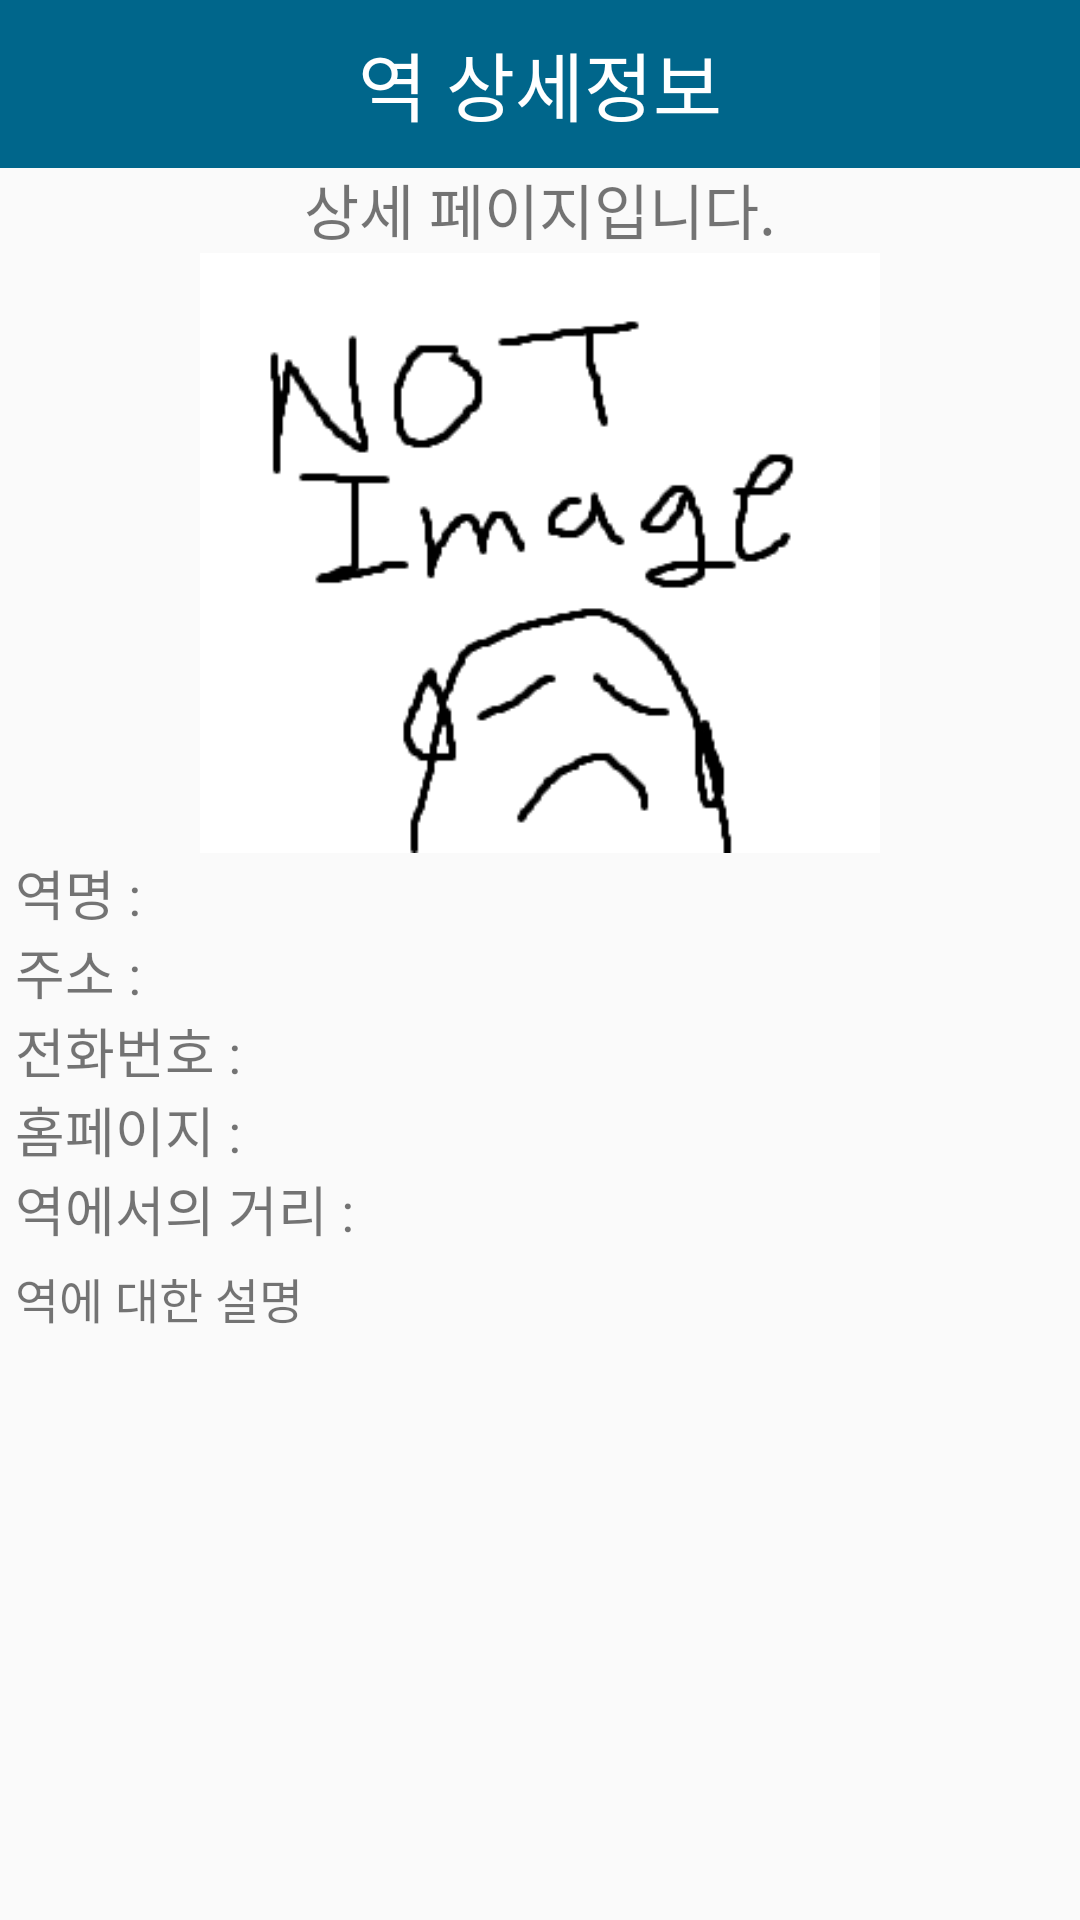

This screen was rendered from an Android layout file. Write that file and the resources it references.
<!-- AndroidManifest.xml: activity theme AppTheme -->
<!-- res/layout/activity_infomation_plus.xml -->
<?xml version="1.0" encoding="utf-8"?>
<androidx.constraintlayout.widget.ConstraintLayout xmlns:android="http://schemas.android.com/apk/res/android"
    xmlns:app="http://schemas.android.com/apk/res-auto"
    xmlns:tools="http://schemas.android.com/tools"
    android:layout_width="match_parent"
    android:layout_height="match_parent"
    tools:context=".mapActivity.InfomationPlusActivity">

    <com.google.android.material.appbar.AppBarLayout
        android:layout_width="match_parent"
        android:layout_height="?attr/actionBarSize">
        <androidx.appcompat.widget.Toolbar
            android:id="@+id/info_toolbar"
            android:layout_width="match_parent"
            android:layout_height="wrap_content"
            android:theme="@style/AppTheme"
            app:titleTextColor="#ffffff">

            <androidx.appcompat.widget.AppCompatImageButton
                android:id="@+id/info_backBtn"
                android:layout_width="wrap_content"
                android:layout_height="wrap_content"
                android:layout_gravity="left"
                android:background="@color/main_app_color"
                android:src="@drawable/baseline_keyboard_arrow_left_24" />

            <TextView
                android:id="@+id/info_title"
                android:layout_width="wrap_content"
                android:layout_height="wrap_content"
                android:layout_gravity="center"
                android:text="@string/title_station_info"
                android:textColor="#ffffff"
                android:textSize="25dp" />
        </androidx.appcompat.widget.Toolbar>
    </com.google.android.material.appbar.AppBarLayout>

    <LinearLayout
        android:layout_width="match_parent"
        android:layout_height="match_parent"
        android:orientation="vertical"
        android:layout_marginTop="55dp">
        <TextView
            android:layout_width="wrap_content"
            android:layout_height="wrap_content"
            android:text="상세 페이지입니다."
            android:textSize="20dp"
            android:layout_gravity="center"/>
        <ImageView
            android:id="@+id/info_image"
            android:src="@drawable/notimage"
            android:layout_width="match_parent"
            android:layout_height="200dp"
            android:layout_gravity="center"
            android:transitionName="imgTrans"/>
        <TextView
            android:id="@+id/info_plus_name"
            android:layout_width="match_parent"
            android:layout_height="wrap_content"
            android:layout_marginHorizontal="5dp"
            android:text="역명 : "
            android:textSize="18dp"/>
        <TextView
            android:id="@+id/info_plus_address"
            android:layout_width="match_parent"
            android:layout_height="wrap_content"
            android:layout_marginHorizontal="5dp"
            android:text="주소 : "
            android:textSize="18dp"/>
        <TextView
            android:id="@+id/info_plus_tel"
            android:layout_width="match_parent"
            android:layout_height="wrap_content"
            android:layout_marginHorizontal="5dp"
            android:text="전화번호 : "
            android:textSize="18dp"/>
        <TextView
            android:id="@+id/info_plus_homepage"
            android:layout_width="match_parent"
            android:layout_height="wrap_content"
            android:layout_marginHorizontal="5dp"
            android:text="홈페이지 : "
            android:textSize="18dp"/>
        <TextView
            android:id="@+id/info_plus_dist"
            android:layout_width="match_parent"
            android:layout_height="wrap_content"
            android:layout_marginHorizontal="5dp"
            android:text="역에서의 거리 : "
            android:textSize="18dp"/>
        <TextView
            android:id="@+id/info_plus_description"
            android:layout_width="match_parent"
            android:layout_height="wrap_content"
            android:layout_marginTop="5dp"
            android:layout_marginHorizontal="5dp"
            android:text="역에 대한 설명"
            android:textAlignment="textStart"
            android:scrollbars="vertical"
            android:textSize="16dp"/>

        <LinearLayout
            android:id="@+id/info_all_tab"
            android:layout_width="match_parent"
            android:layout_height="match_parent"
            android:orientation="vertical"
            android:visibility="invisible">
            <com.google.android.material.tabs.TabLayout
                android:id="@+id/info_tab_layout"
                android:layout_width="match_parent"
                android:layout_height="wrap_content"
                app:layout_constraintTop_toBottomOf="@+id/tema_appbar_layout"
                app:tabMode="scrollable">

                <com.google.android.material.tabs.TabItem
                    android:layout_width="wrap_content"
                    android:layout_height="wrap_content"
                    android:text="노선" />
            </com.google.android.material.tabs.TabLayout>
            <View
                android:layout_width="match_parent"
                android:layout_height="1dp"
                android:background="@color/black"
                app:layout_constraintTop_toBottomOf="@+id/tema_tab_layout"/>

            <androidx.viewpager2.widget.ViewPager2
                android:id="@+id/info_tab_viewPager2"
                android:layout_width="match_parent"
                android:layout_height="match_parent"
                app:layout_constraintTop_toBottomOf="@+id/tema_tab_layout" />
        </LinearLayout>

    </LinearLayout>

</androidx.constraintlayout.widget.ConstraintLayout>
<!-- resources referenced by this layout -->
<resources>
  <color name="black">#FF000000</color>
  <color name="main_app_color">#00668B</color>
  <!-- drawable notimage: bmp bitmap (drawable, 218646 bytes) -->
  <string name="title_station_info">역 상세정보</string>
  <style name="AppTheme" parent="Theme.AppCompat.DayNight.NoActionBar">
          <item name="colorPrimary">@color/main_app_color</item>
          <item name="android:statusBarColor">@color/main_app_color</item>
  
          <item name="android:timePickerStyle">@style/MyTimePickerTheme</item>
      </style>
</resources>
